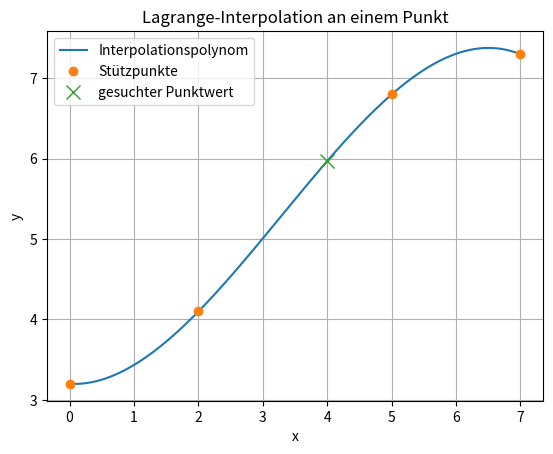

This chart was generated by the following Python code:
# -*- coding: utf-8 -*-
"""
Lagrange-Interpolation fuer einen einzelnen Punktwert

Aufgabenstellung
================
Gegeben sind vier Messpunkte einer Temperaturkurve. Gesucht ist nur der
interpolierte Wert bei x = 4.0. Das Skript berechnet die einzelnen
Lagrange-Gewichte l_i(4.0) numerisch und setzt sie dann in

    P(x) = y_0*l_0(x) + ... + y_n*l_n(x)

ein.

Dieses Skript ist bewusst kompakt gehalten, weil Prüfungsaufgaben oft nur
einen bestimmten Zwischenwert verlangen.
"""

import numpy as np
import sympy as sp
import matplotlib.pyplot as plt


# %% Angaben

x = sp.symbols("x")

# Messdaten, z.B. Zeit x in Stunden und Temperatur y in Grad Celsius
x_data = np.array([0.0, 2.0, 5.0, 7.0], dtype=float)
y_data = np.array([3.2, 4.1, 6.8, 7.3], dtype=float)

# Gesuchter Punkt
x_eval = 4.0


# %% Numerische Lagrange-Gewichte am Punkt x_eval berechnen

def lagrange_gewicht_am_punkt(i, x_data, x_eval):
    """Berechnet l_i(x_eval) direkt als Zahl."""
    li = 1.0
    xi = x_data[i]

    for j in range(len(x_data)):
        if j != i:
            xj = x_data[j]
            li *= (x_eval - xj) / (xi - xj)

    return li


l_values = np.zeros(len(x_data))
for i in range(len(x_data)):
    l_values[i] = lagrange_gewicht_am_punkt(i, x_data, x_eval)

# Interpolierter Wert: Skalarprodukt der Stützwerte mit den Lagrange-Gewichten
y_eval = np.sum(y_data * l_values)


# %% Zusätzlich: symbolisches Polynom fuer Kontrollplot aufbauen

P = 0
for i in range(len(x_data)):
    li_symbolisch = 1
    for j in range(len(x_data)):
        if j != i:
            li_symbolisch *= (x - x_data[j]) / (x_data[i] - x_data[j])
    P += y_data[i] * li_symbolisch

P = sp.expand(P)
P_func = sp.lambdify(x, P, modules="numpy")


# %% Resultatausgabe

print("Lagrange-Interpolation: Punktwert")
print("=================================")
print("Gegebene Datenpunkte:")
for xi, yi in zip(x_data, y_data):
    print(f"  x_i = {xi:5.2f}, y_i = {yi:7.3f}")

print(f"\nGesucht: P({x_eval})")
print("\nLagrange-Gewichte am gesuchten Punkt:")
for i, li in enumerate(l_values):
    print(f"  l_{i}({x_eval}) = {li: .8f}")

print("\nEinsetzen in P(x_eval) = Summe y_i*l_i(x_eval):")
for i in range(len(x_data)):
    print(f"  Beitrag {i}: {y_data[i]:7.3f} * {l_values[i]: .8f} = {y_data[i]*l_values[i]: .8f}")

print(f"\nResultat: P({x_eval}) = {y_eval:.8f}")
print(f"Symbolisches Kontrollpolynom: P(x) = {P}")


# %% Plot

x_plot = np.linspace(x_data.min(), x_data.max(), 400)
y_plot = P_func(x_plot)

plt.figure()
plt.plot(x_plot, y_plot, label="Interpolationspolynom")
plt.plot(x_data, y_data, "o", label="Stützpunkte")
plt.plot(x_eval, y_eval, "x", markersize=10, label="gesuchter Punktwert")
plt.xlabel("x")
plt.ylabel("y")
plt.title("Lagrange-Interpolation an einem Punkt")
plt.grid(True)
plt.legend()
plt.show()
